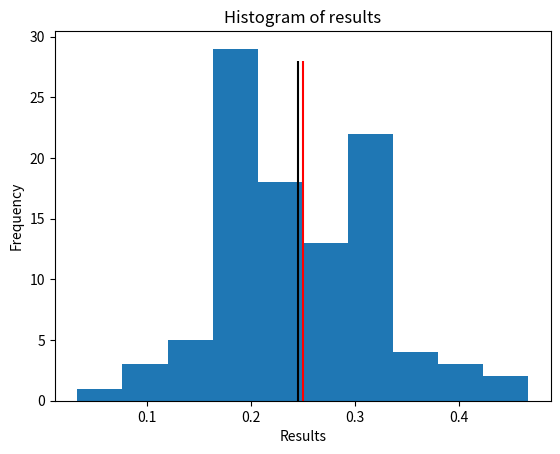

Write the Python code that produced this figure.
import numpy.random as nr
import numpy as np
import matplotlib.pyplot as plt
results = [np.mean(nr.binomial(1, 0.25, 30)) for _ in range(100)]
sample_mean = np.mean(results)
plt.hist(results)
plt.vlines(0.25, 0.0, 28.0, color = 'red')
plt.vlines(sample_mean, 0.0, 28.0, color = 'black')
plt.xlabel('Results')
plt.ylabel('Frequency')
plt.title('Histogram of results')
plt.show()